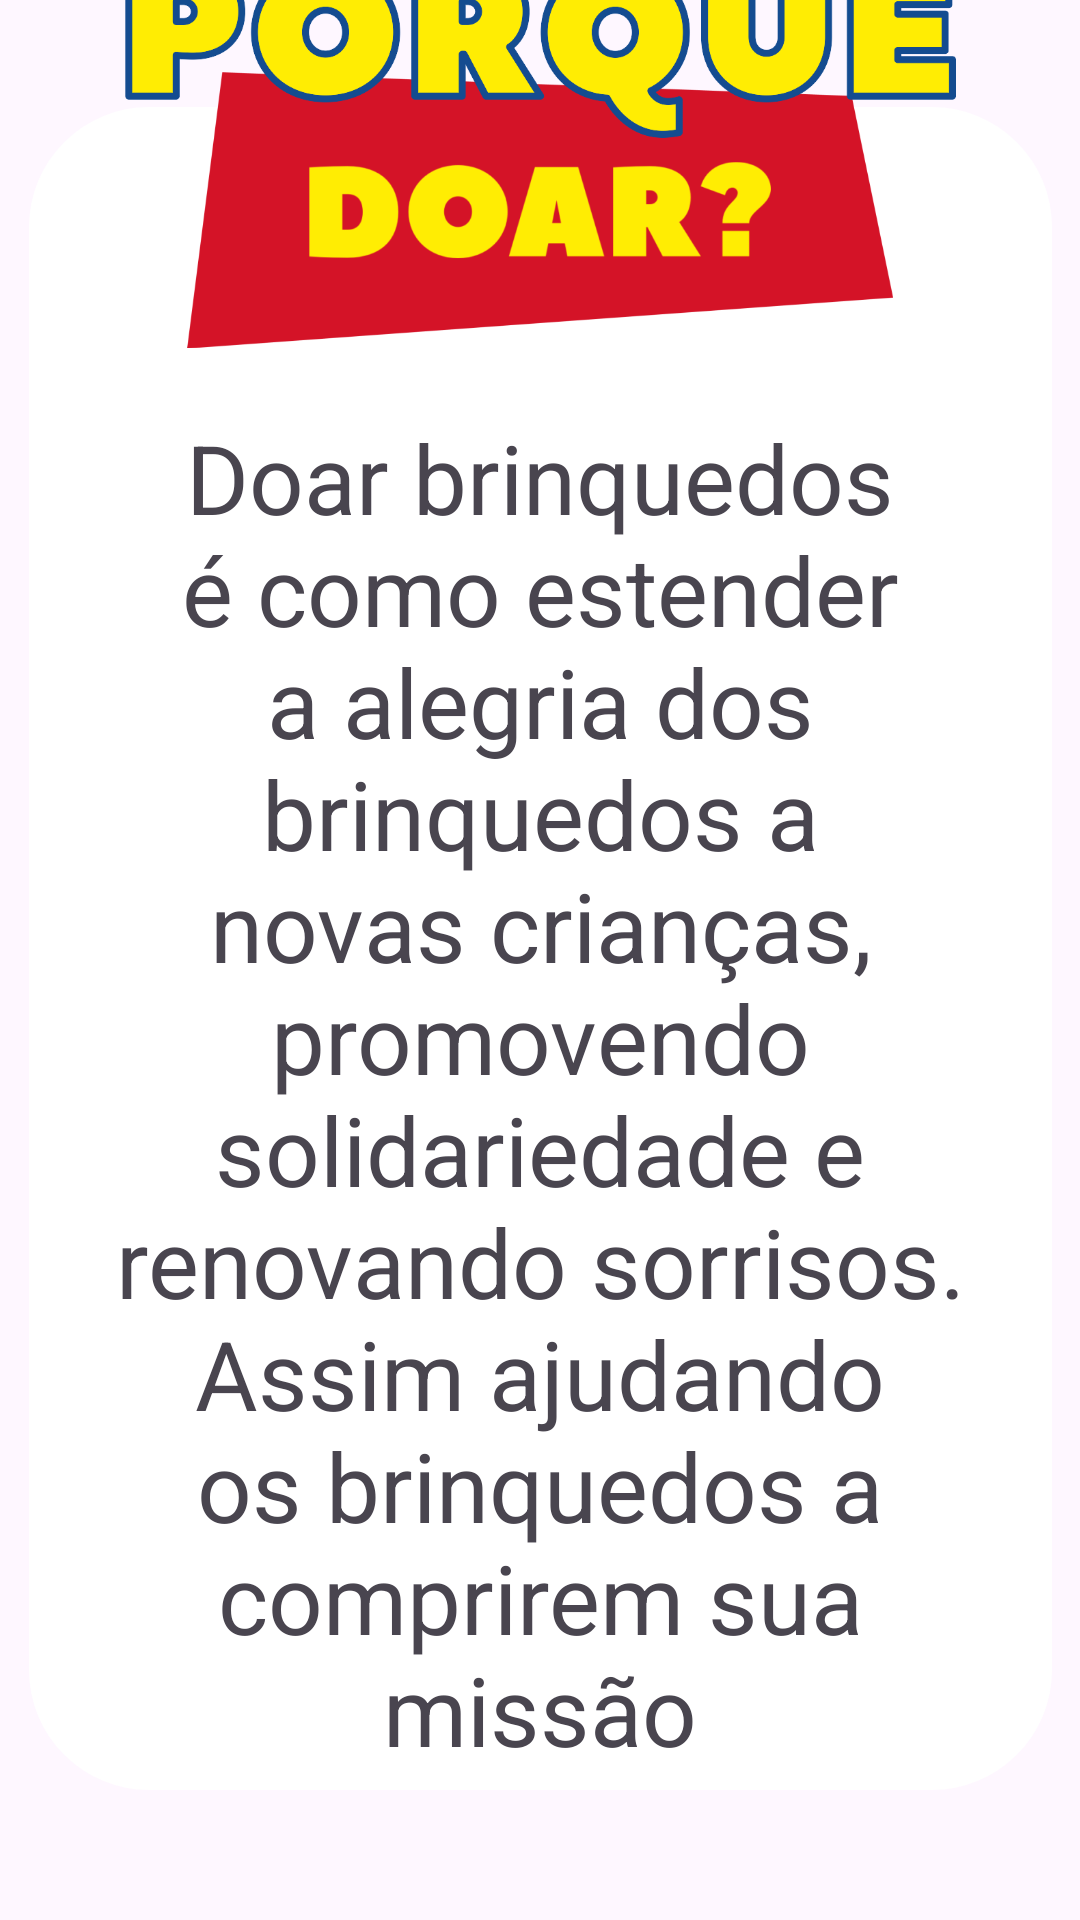

Reconstruct the res/layout file that produces this screen, plus the resources it refers to.
<!-- AndroidManifest.xml: application theme Theme.ToyDonation -->
<!-- res/layout/activity_pq_doar.xml -->
<?xml version="1.0" encoding="utf-8"?>
<androidx.constraintlayout.widget.ConstraintLayout xmlns:android="http://schemas.android.com/apk/res/android"
    xmlns:app="http://schemas.android.com/apk/res-auto"
    xmlns:tools="http://schemas.android.com/tools"
    android:layout_width="match_parent"
    android:layout_height="match_parent"


    android:background="@drawable/fundo"
    android:textAlignment="center"
    tools:context=".PqDoar">

    <View
        android:id="@+id/logincadastro"
        android:layout_width="341dp"
        android:layout_height="561dp"
        android:layout_marginTop="32dp"
        android:layout_marginBottom="48dp"
        android:background="@drawable/fundotxt"
        app:layout_constraintBottom_toBottomOf="parent"
        app:layout_constraintEnd_toEndOf="parent"
        app:layout_constraintStart_toStartOf="parent"
        app:layout_constraintTop_toBottomOf="@+id/imageView5"
        app:layout_constraintVertical_bias="0.963" />

    <TextView
        android:id="@+id/txtpqdoart"
        android:layout_width="299dp"
        android:layout_height="464dp"
        android:layout_gravity="center"
        android:layout_marginTop="11dp"
        android:layout_marginBottom="84dp"
        android:text="@string/PqDoarTxt"
        android:textAlignment="center"
        android:textSize="32sp"
        app:layout_constraintBottom_toBottomOf="parent"
        app:layout_constraintEnd_toEndOf="parent"
        app:layout_constraintStart_toStartOf="parent"
        app:layout_constraintTop_toBottomOf="@+id/imageView5"
        tools:ignore="TextSizeCheck" />

    <ImageView
        android:id="@+id/imageView5"
        android:layout_width="277dp"
        android:layout_height="150dp"
        android:layout_marginTop="22dp"
        android:contentDescription="@string/todo"
        app:layout_constraintBottom_toTopOf="@+id/txtpqdoart"
        app:layout_constraintEnd_toEndOf="parent"
        app:layout_constraintStart_toStartOf="parent"
        app:layout_constraintTop_toTopOf="parent"
        app:layout_constraintVertical_bias="0.0"
        app:srcCompat="@drawable/pqdoar" />

</androidx.constraintlayout.widget.ConstraintLayout>
<!-- resources referenced by this layout -->
<resources>
  <!-- drawable fundotxt (drawable) -->
  <?xml version="1.0" encoding="utf-8"?>
  <selector xmlns:android="http://schemas.android.com/apk/res/android">
      <item>
          <shape android:shape="rectangle">
              <solid android:color="@color/white"></solid>
              <corners android:radius="40sp"></corners>
          </shape>
      </item>
  
      <item>
          <shape android:shape="rectangle">
              <solid android:color="@color/white"></solid>
              <corners android:radius="80sp"></corners>
          </shape>
      </item>
  
  </selector>
  <!-- drawable pqdoar: png bitmap (drawable, 67866 bytes) -->
  <string name="PqDoarTxt">Doar brinquedos é como estender a alegria dos brinquedos a novas crianças, promovendo solidariedade e renovando sorrisos. Assim ajudando os brinquedos a comprirem sua missão</string>
  
      //mudar o texto dos benefícios, texto provisório//
  <string name="todo">TODO</string>
  <style name="Theme.ToyDonation" parent="Base.Theme.ToyDonation" />
  <color name="white">#FFFFFFFF</color>
  <style name="Base.Theme.ToyDonation" parent="Theme.Material3.DayNight.NoActionBar">
          
          
      </style>
</resources>
